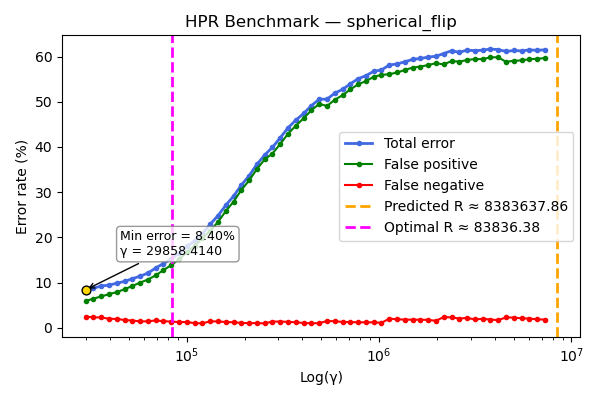

Source data for this figure (header and first rows):
gamma, TOTAL_rate, FP_rate, FN_rate
29858, 8.4, 5.91, 2.49
32774, 8.765, 6.455, 2.31
35974, 9.225, 6.93, 2.295
39487, 9.465, 7.455, 2.01
43342, 9.85, 7.895, 1.955
47574, 10.27, 8.525, 1.74
52219, 10.85, 9.255, 1.6
57318, 11.43, 9.995, 1.43
62915, 12.1, 10.67, 1.425
69058, 13.23, 11.6, 1.635
75801, 14.21, 12.77, 1.45
83202, 15.25, 13.86, 1.39
91326, 16.46, 15.19, 1.27
100244, 18.0, 16.71, 1.285
110032, 19.22, 18.19, 1.035
120775, 20.82, 19.83, 0.985
132568, 22.9, 21.46, 1.44
145512, 24.8, 23.4, 1.4
159721, 27.1, 25.8, 1.295
175316, 29.12, 27.9, 1.22
192434, 31.56, 30.46, 1.1
211224, 33.63, 32.61, 1.025
231848, 36.16, 35.1, 1.05
254487, 38.22, 37.24, 0.975
279335, 39.92, 38.55, 1.38
306610, 42.05, 40.66, 1.38
336548, 44.24, 42.92, 1.32
369410, 45.93, 44.7, 1.225
405480, 47.41, 46.34, 1.07
445072, 49.13, 48.12, 1.01
488529, 50.56, 49.54, 1.02
536230, 50.57, 49.06, 1.51
588589, 51.9, 50.44, 1.455
646060, 52.74, 51.44, 1.3
709143, 53.96, 52.72, 1.25
778385, 55.1, 53.85, 1.245
854389, 55.76, 54.57, 1.19
937813, 56.73, 55.52, 1.22
1029383, 57.05, 55.95, 1.1
1129894, 58.12, 56.09, 2.025
1240220, 58.37, 56.47, 1.89
1361317, 58.84, 57.03, 1.81
1494239, 59.37, 57.56, 1.81
1640140, 59.58, 57.78, 1.79
1800287, 59.88, 58.12, 1.76
1976071, 60.08, 58.54, 1.535
2169019, 60.66, 58.26, 2.405
2380807, 61.29, 59, 2.285
2613274, 60.93, 58.88, 2.055
2868440, 61.43, 59.25, 2.19
3148521, 61.29, 59.44, 1.855
3455949, 61.42, 59.44, 1.985
3793396, 61.66, 59.83, 1.83
4163791, 61.54, 59.84, 1.7
4570353, 61.13, 58.81, 2.315
5016612, 61.35, 59.09, 2.26
5506445, 61.24, 59.14, 2.1
6044107, 61.47, 59.42, 2.05
6634267, 61.38, 59.51, 1.875
7282051, 61.48, 59.66, 1.82
